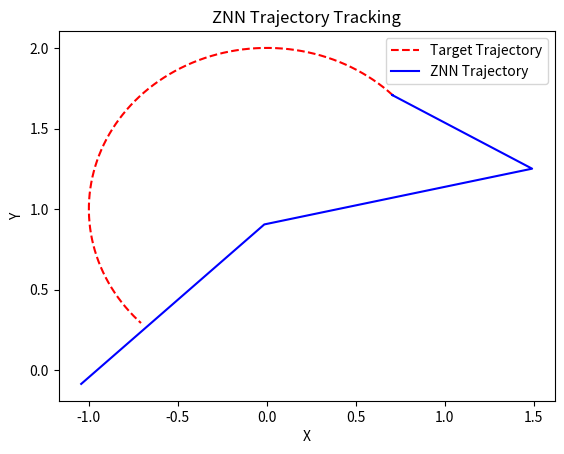

Source code (Python):
import numpy as np
import matplotlib.pyplot as plt

# 全局常量
DT = 0.001  # 时间步长
BETA_ZNN1 = 20  # ZNN1 的 beta 参数
BETA_ZNN2 = 20  # ZNN2 的 beta 参数
TD = 20  # 总时间（控制时长）

# 定义两连杆的正向运动学
def forward_kinematics(angles):
    l1, l2 = 1.0, 1.0  # 连杆长度
    theta1, theta2 = angles
    x1 = l1 * np.cos(theta1)
    y1 = l1 * np.sin(theta1)
    x2 = x1 + l2 * np.cos(theta1 + theta2)
    y2 = y1 + l2 * np.sin(theta1 + theta2)
    return np.array([x1, y1, 0]), np.array([x2, y2, 0])  # 返回三维坐标，Z = 0

# 初始化雅克比矩阵
def initialize_jacobian(angles, delta=0.001):
    J = np.zeros((2, 2))
    for i in range(2):
        perturbed_angles = angles.copy()
        perturbed_angles[i] += delta
        _, perturbed_end = forward_kinematics(perturbed_angles)
        _, original_end = forward_kinematics(angles)
        J[:, i] = (perturbed_end[:2] - original_end[:2]) / delta
    return J

# 计算加速度，基于欧拉差分法
def calculate_acceleration(vel_current, vel_prev, dt=DT):
    """
    根据欧拉差分法计算加速度
    vel_current: 当前速度 (k 时刻)
    vel_prev: 上一时刻的速度 (k-1 时刻)
    dt: 时间步长
    返回：加速度 (k 时刻)
    """
    return (vel_current - vel_prev) / dt


# ZNN1 更新公式
# def znn1_update(angle_dot_k, pos_k, target_pos_k, target_vel_k, jacobian_matrix_k, beta=BETA_ZNN1):
#     # 计算位置误差
#     pos_error_k = target_pos_k[:2] - pos_k[:2]
#     # 计算当前时刻的角速度
#     angle_dot_k = (np.eye(2) - jacobian_matrix_k.T @ jacobian_matrix_k) @ angle_dot_k + jacobian_matrix_k.T @ (target_vel_k[:2] + beta * pos_error_k)
#     return angle_dot_k

def znn1_update(angle_dot_k, pos_k, target_pos_k, target_vel_k, jacobian_matrix_k, beta=BETA_ZNN1):
    # 计算位置误差
    pos_error_k = target_pos_k[:2] - pos_k[:2]

    # 分步计算
    term1 = np.eye(2) - jacobian_matrix_k.T @ jacobian_matrix_k  # 第一项
    term2 = jacobian_matrix_k.T @ target_vel_k[:2]               # 第二项（目标速度项）
    term3 = beta * jacobian_matrix_k.T @ pos_error_k             # 第三项（误差修正项）

    # 合并结果
    angle_dot_k = term1 @ angle_dot_k + term2 + term3
    return angle_dot_k



# def znn2_update(jacobian_k, jacobian_dot_k,angles_dot_k, angles_dotdot_k, actual_acceleration_k, current_velocity_k, beta=BETA_ZNN2):
#     jacobian_dot_k = (
#         (actual_acceleration_k[:2] - jacobian_k @ angles_dotdot_k[:2] + beta * (current_velocity_k[:2] - jacobian_k @ angles_dot_k[:2]))
#         @ angles_dot_k[:2].T
#         + jacobian_dot_k @ (np.eye(2) - angles_dot_k[:2] @ angles_dot_k[:2].T)
#     )
#     return jacobian_dot_k

def znn2_update(jacobian_k, jacobian_dot_k, angles_dot_k, angles_dotdot_k, actual_acceleration_k, current_velocity_k, beta=BETA_ZNN2):
    # 分步计算
    term1 = actual_acceleration_k[:2] - jacobian_k @ angles_dotdot_k[:2]  # 第一项（实际加速度 - 雅克比项）
    term2 = beta * (current_velocity_k[:2] - jacobian_k @ angles_dot_k[:2])  # 第二项（误差修正项）
    term3 = term1 + term2  # 合并前两项
    term4 = term3 @ angles_dot_k[:2].T  # 外积构造变化率

    term5 = jacobian_dot_k @ (np.eye(2) - angles_dot_k[:2] @ angles_dot_k[:2].T)

    # 合并最终结果
    jacobian_dot_k = term4 + term5
    return jacobian_dot_k



# 离散更新公式
def discrete_update(current, derivative, dt=DT):
    return current + dt * derivative

# 生成目标轨迹
# 生成目标轨迹和速度
def generate_trajectory_with_velocity(initial_angles, delta_angle, total_time, dt):
    num_points = int(total_time / dt)
    trajectory = []
    velocities = []
    angles = np.linspace(0, delta_angle, num_points)

    for i, angle in enumerate(angles):
        theta1 = initial_angles[0] + angle
        theta2 = initial_angles[1] - angle
        _, end_effector_pos = forward_kinematics([theta1, theta2])
        trajectory.append(end_effector_pos)

        # 计算目标速度
        if i > 0:
            target_vel = (trajectory[i][:2] - trajectory[i - 1][:2]) / dt
        else:
            target_vel = np.zeros(2)  # 初始时刻速度为 0
        velocities.append(target_vel)

    return trajectory, velocities

def znn_trajectory_tracking(initial_angles, trajectory, velocities, total_time, dt):
    angles = np.copy(initial_angles)
    angle_dot = np.zeros(2)  # 初始关节速度
    jacobian = initialize_jacobian(angles)  # 初始雅克比矩阵
    jacobian_dot = np.zeros_like(jacobian)  # 初始雅克比变化率

    znn_positions = []

    prev_pos = None
    prev_vel = np.zeros(2)  # 初始末端速度
    prev_angle_dot = np.zeros(2)  # 初始关节速度

    for k in range(int(total_time / dt)):
        # 当前目标位置和速度
        target_pos = trajectory[min(k, len(trajectory) - 1)]
        target_vel = velocities[min(k, len(velocities) - 1)]

        # 3.1 计算实际末端位置
        _, current_pos = forward_kinematics(angles)
        znn_positions.append(current_pos)

        # 3.2 ZNN1 计算关节角速度
        angle_dot = znn1_update(angle_dot, current_pos, target_pos, target_vel, jacobian)

        # 3.3 离散更新关节角度
        angles = discrete_update(angles, angle_dot, dt)

        # 3.4 计算末端速度
        if prev_pos is not None:
            actual_vel = (current_pos[:2] - prev_pos[:2]) / dt
        else:
            actual_vel = np.zeros(2)

        # 3.5 计算末端加速度
        if prev_pos is not None:
            actual_acc = calculate_acceleration(actual_vel, prev_vel, dt)
        else:
            actual_acc = np.zeros(2)

        # 3.6 计算关节加速度
        angles_dotdot = calculate_acceleration(angle_dot, prev_angle_dot, dt)

        # 3.7 更新雅克比变化率（ZNN2）
        jacobian_dot = znn2_update(jacobian, jacobian_dot, angle_dot, angles_dotdot, actual_acc, actual_vel)

        # 3.8 离散更新雅克比矩阵
        jacobian = discrete_update(jacobian, jacobian_dot, dt)

        # 保存上一时刻的值
        prev_pos = current_pos
        prev_vel = actual_vel
        prev_angle_dot = angle_dot

    return znn_positions

# 可视化轨迹
def plot_trajectory(target_positions, znn_positions):
    target_x, target_y, _ = zip(*target_positions)
    znn_x, znn_y, _ = zip(*znn_positions)

    plt.figure()
    plt.plot(target_x, target_y, 'r--', label='Target Trajectory')
    plt.plot(znn_x, znn_y, 'b-', label='ZNN Trajectory')
    plt.xlabel('X')
    plt.ylabel('Y')
    plt.legend()
    plt.title('ZNN Trajectory Tracking')
    plt.show()

# 主程序
initial_angles = np.array([np.pi / 4, np.pi / 4])
delta_angle = np.pi

trajectory, velocities = generate_trajectory_with_velocity(initial_angles, delta_angle, TD, DT)
znn_positions = znn_trajectory_tracking(initial_angles, trajectory, velocities, TD, DT)
plot_trajectory(trajectory, znn_positions)
